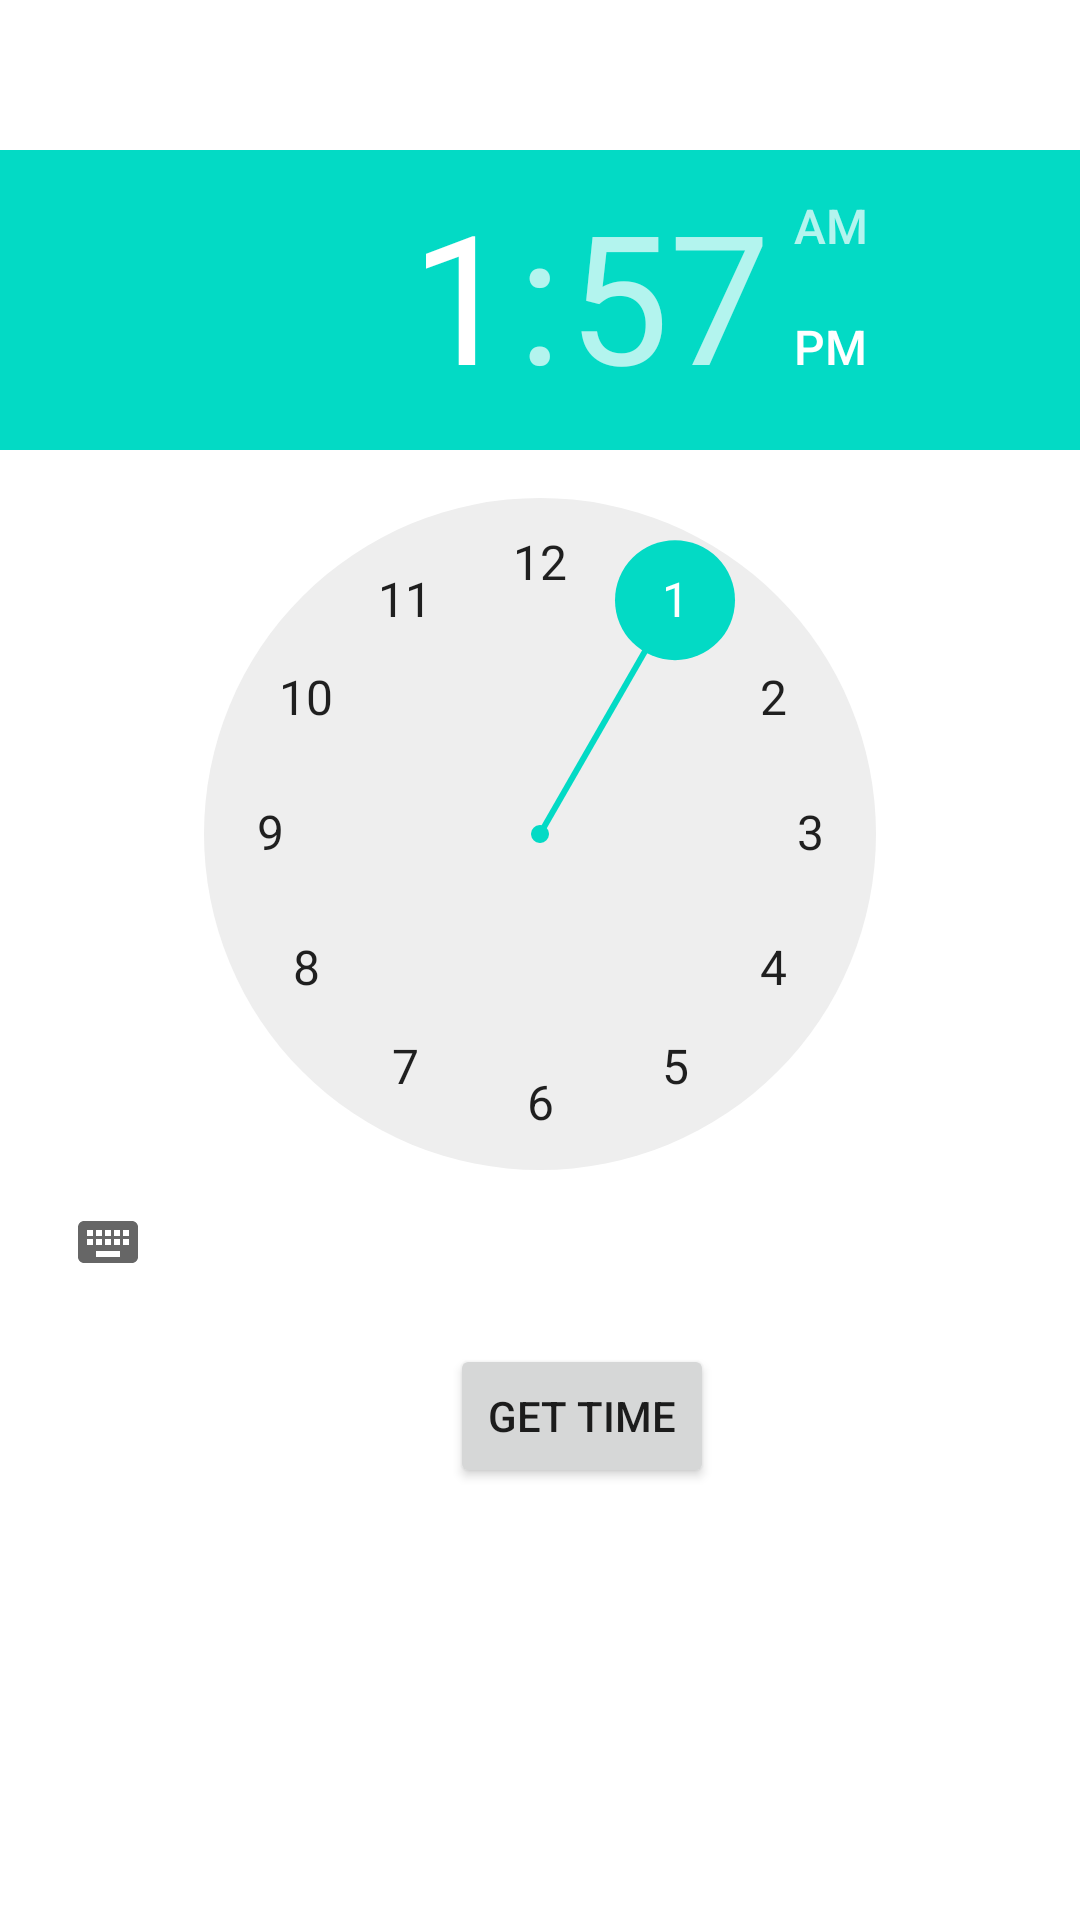

Produce the Android XML layout that renders to this screen, including the resource entries it uses.
<!-- AndroidManifest.xml: application theme Theme.MyAppJan -->
<!-- res/layout/time_picker_activity.xml -->
<?xml version="1.0" encoding="utf-8"?>
<RelativeLayout
    xmlns:android="http://schemas.android.com/apk/res/android"
    xmlns:app="http://schemas.android.com/apk/res-auto"
    xmlns:tools="http://schemas.android.com/tools"
    android:layout_width="match_parent"
    android:layout_height="match_parent"
    tools:context=".TimePickerActivity">


    <TimePicker
        android:id="@+id/TimePicker1"
        android:layout_width="wrap_content"
        android:layout_height="wrap_content"
        android:layout_marginTop="50dp"/>

    <Button
        android:id="@+id/getTime"
        android:layout_width="wrap_content"
        android:layout_height="wrap_content"
        android:layout_below="@+id/TimePicker1"
        android:layout_marginTop="10dp"
        android:layout_marginLeft="150dp"
        android:text="Get Time" />

    <TextView
        android:id="@+id/textView6"
        android:layout_width="wrap_content"
        android:layout_height="wrap_content"
        android:layout_below="@+id/getTime"
        android:layout_marginTop="10dp"
        android:layout_marginLeft="100dp"
        android:textStyle="bold"
        android:textSize="20dp"/>


</RelativeLayout>
<!-- resources referenced by this layout -->
<resources>
  <style name="Theme.MyAppJan" parent="Theme.MaterialComponents.DayNight.DarkActionBar">
          
          <item name="colorPrimary">#42C5B6</item>
          <item name="colorPrimaryVariant">@color/purple_200</item>
          <item name="colorOnPrimary">@color/white</item>
          
          <item name="colorSecondary">@color/teal_200</item>
          <item name="colorSecondaryVariant">@color/teal_700</item>
          <item name="colorOnSecondary">@color/black</item>
          
          <item name="android:statusBarColor" tools:targetApi="l">?attr/colorPrimaryVariant</item>
          
      </style>
  <!-- not gathered from this repository: default colours our renderer supplied (Android Studio template values) -->
  <color name="purple_200">#FFBB86FC</color>
  <color name="teal_200">#FF03DAC5</color>
  <color name="teal_700">#FF018786</color>
  <color name="black">#FF000000</color>
  <color name="white">#FFFFFFFF</color>
</resources>
